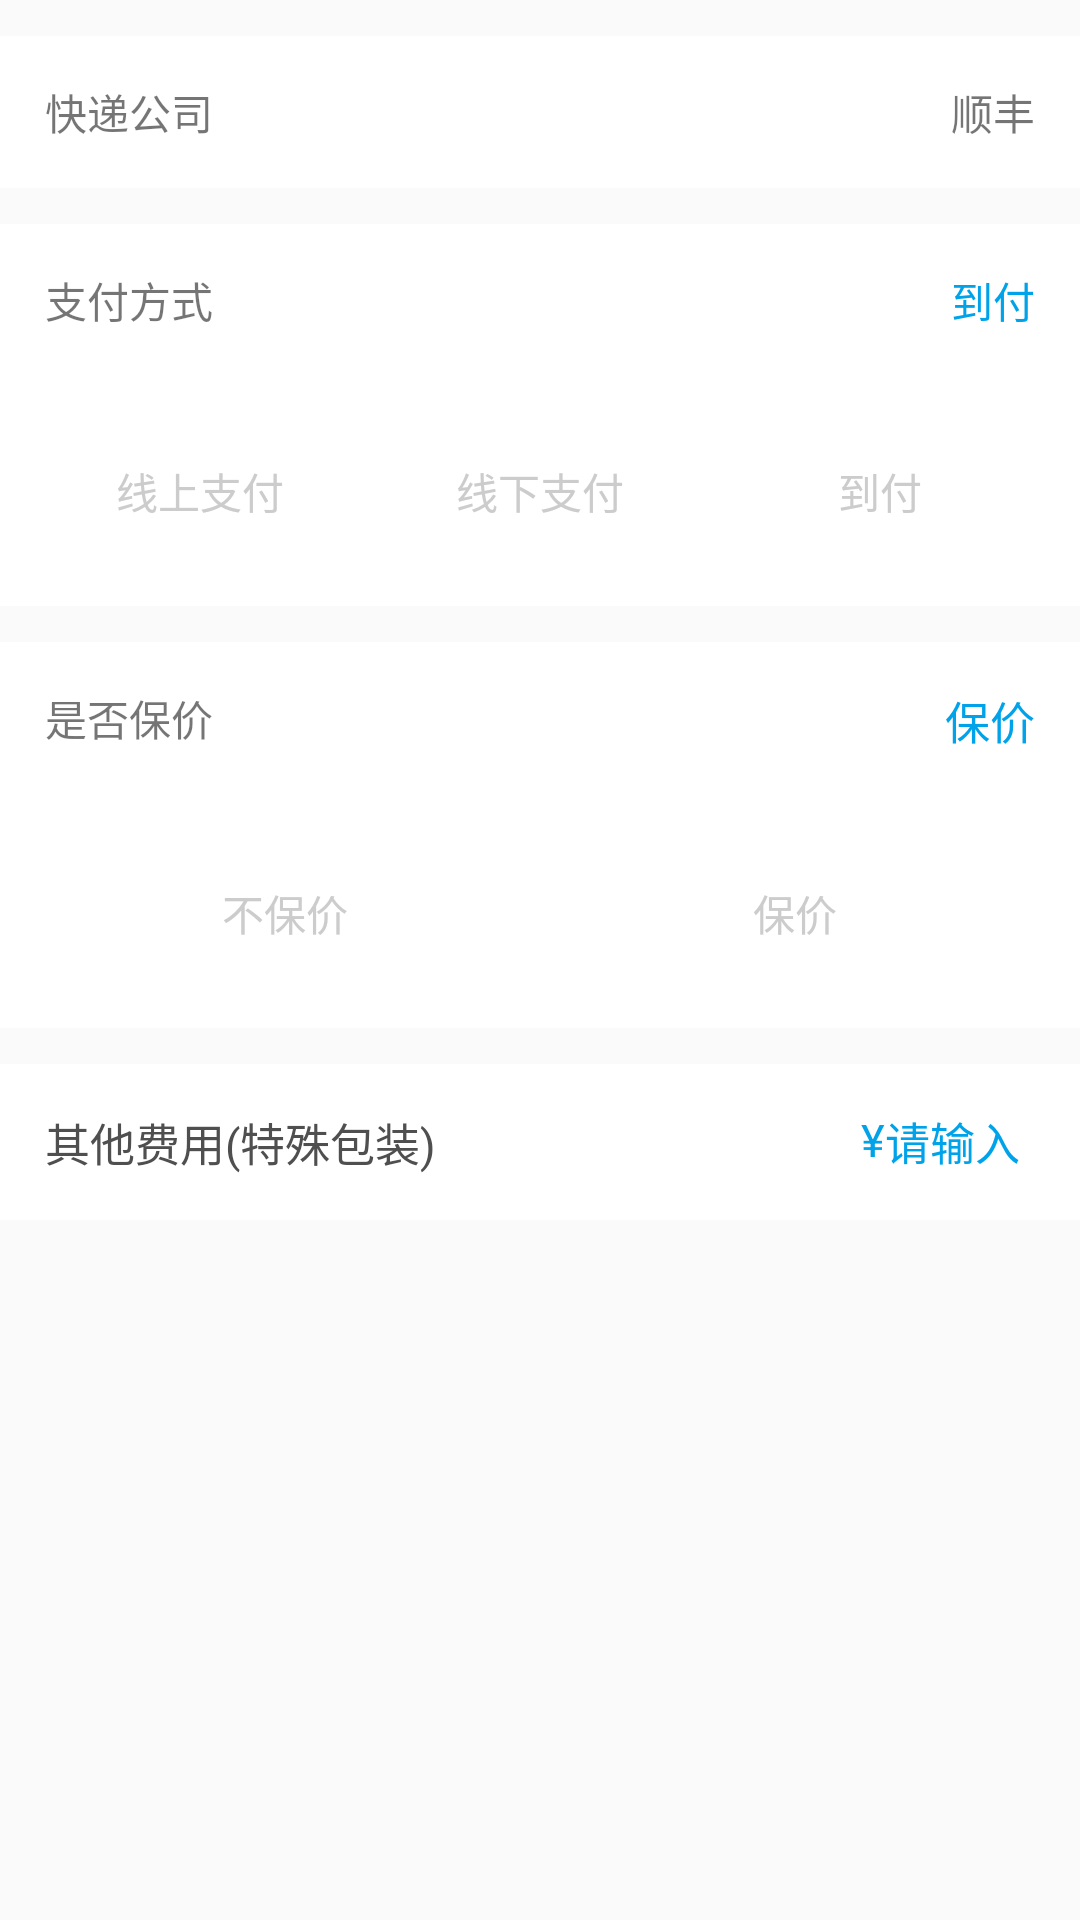

This screen was rendered from an Android layout file. Write that file and the resources it references.
<!-- AndroidManifest.xml: application theme AppTheme -->
<!-- res/layout/activity_order_detail.xml -->
<?xml version="1.0" encoding="utf-8"?>
<LinearLayout xmlns:android="http://schemas.android.com/apk/res/android"
    android:orientation="vertical" android:layout_width="match_parent"
    android:layout_height="match_parent"
    android:divider="@drawable/divider"
    android:showDividers="beginning|end|middle"
    android:focusableInTouchMode="true"
    android:focusable="true"
    >
    <View
        android:layout_width="match_parent"
        android:layout_height="12dp"/>
    <RelativeLayout
        android:padding="15dp"
        android:background="@color/white"
        android:layout_width="match_parent"
        android:layout_height="wrap_content">
        <TextView
            android:text="快递公司"
            android:layout_width="wrap_content"
            android:layout_height="wrap_content" />

        <TextView
            android:layout_alignParentRight="true"
            android:text="顺丰"
            android:layout_width="wrap_content"
            android:layout_height="wrap_content"
            android:id="@+id/text_company" />
    </RelativeLayout>

    <View
        android:layout_width="match_parent"
        android:layout_height="12dp"/>
    <RelativeLayout
        android:background="@color/white"
        android:padding="15dp"
        android:layout_width="match_parent"
        android:layout_height="wrap_content">
        <TextView
            android:text="支付方式"
            android:layout_width="wrap_content"
            android:layout_height="wrap_content" />

        <TextView
            android:layout_alignParentRight="true"
            android:textColor="@color/colorPrimary"
            android:text="到付"
            android:layout_width="wrap_content"
            android:layout_height="wrap_content"
            android:id="@+id/text_payType" />
    </RelativeLayout>
    <RadioGroup
        android:background="@color/white"
        android:paddingLeft="10dp"
        android:paddingRight="10dp"
        android:orientation="horizontal"
        android:layout_width="match_parent"
        android:layout_height="wrap_content"
        android:paddingTop="10dp"
        android:paddingBottom="10dp"
        android:id="@+id/group_payType">
        <RadioButton
            android:layout_margin="10dp"
            android:layout_weight="1"
            android:paddingTop="8dp"
            android:paddingBottom="8dp"
            android:button="@null"
            android:background="@drawable/sel_choose_btn"
            android:textColor="@drawable/sel_choose_text"
            android:text="线上支付"
            android:layout_width="0dp"
            android:layout_height="wrap_content"
            android:gravity="center"
            android:id="@+id/rbtn_online" />
        <RadioButton
            android:layout_margin="10dp"
            android:layout_weight="1"
            android:paddingTop="8dp"
            android:paddingBottom="8dp"
            android:button="@null"
            android:background="@drawable/sel_choose_btn"
            android:textColor="@drawable/sel_choose_text"
            android:text="线下支付"
            android:layout_width="0dp"
            android:layout_height="wrap_content"
            android:gravity="center"
            android:id="@+id/rbtn_offline" />
        <RadioButton
            android:layout_margin="10dp"
            android:layout_weight="1"
            android:paddingTop="8dp"
            android:paddingBottom="8dp"
            android:button="@null"
            android:background="@drawable/sel_choose_btn"
            android:textColor="@drawable/sel_choose_text"
            android:text="到付"
            android:layout_width="0dp"
            android:layout_height="wrap_content"
            android:gravity="center"
            android:id="@+id/rbtn_cash" />
    </RadioGroup>
    <View
        android:layout_width="match_parent"
        android:layout_height="12dp"/>
    <RelativeLayout
        android:background="@color/white"
        android:padding="15dp"
        android:layout_width="match_parent"
        android:layout_height="wrap_content">
        <TextView
            android:text="是否保价"
            android:layout_width="wrap_content"
            android:layout_height="wrap_content" />

        <TextView
            android:layout_alignParentRight="true"
            android:textColor="@color/colorPrimary"
            style="@style/defaultTextStyle"
            android:text="保价"
            android:layout_width="wrap_content"
            android:layout_height="wrap_content"
            android:id="@+id/text_keepValue" />
    </RelativeLayout>
    <RadioGroup
        android:background="@color/white"
        android:paddingLeft="10dp"
        android:paddingRight="10dp"
        android:orientation="horizontal"
        android:layout_width="match_parent"
        android:layout_height="wrap_content"
        android:paddingTop="10dp"
        android:paddingBottom="10dp"
        android:id="@+id/group_keepValue">
        <RadioButton
            android:layout_margin="10dp"
            android:layout_weight="1"
            android:paddingTop="8dp"
            android:paddingBottom="8dp"
            android:button="@null"
            android:background="@drawable/sel_choose_btn"
            android:textColor="@drawable/sel_choose_text"
            android:text="不保价"
            android:layout_width="0dp"
            android:layout_height="wrap_content"
            android:gravity="center"
            android:id="@+id/rbtn_notKeepValue" />
        <RadioButton
            android:layout_margin="10dp"
            android:layout_weight="1"
            android:paddingTop="8dp"
            android:paddingBottom="8dp"
            android:button="@null"
            android:background="@drawable/sel_choose_btn"
            android:textColor="@drawable/sel_choose_text"
            android:text="保价"
            android:layout_width="0dp"
            android:layout_height="wrap_content"
            android:gravity="center"
            android:id="@+id/rbtn_keepValue" />
    </RadioGroup>
    <View
        android:layout_width="match_parent"
        android:layout_height="12dp"/>
    <RelativeLayout
        android:background="@color/white"
        android:padding="15dp"
        android:layout_width="match_parent"
        android:layout_height="wrap_content">
        <TextView
            android:text="其他费用(特殊包装)"
            android:layout_width="wrap_content"
            android:layout_height="wrap_content"
            style="@style/defaultTextStyle" />

        <EditText
            android:id="@+id/input_cost"
            android:layout_width="wrap_content"
            android:layout_height="wrap_content"
            android:layout_alignParentRight="true"
            android:background="@null"
            android:inputType="numberDecimal"
            android:minWidth="50dp"
            android:singleLine="true"
            android:text="请输入"
            android:textColor="@color/colorPrimary"
            android:textSize="15sp" />
        <TextView
            android:textColor="@color/colorPrimary"
            android:layout_toLeftOf="@id/input_cost"
            android:text="¥"
            android:layout_width="wrap_content"
            android:layout_height="wrap_content"
            style="@style/defaultTextStyle" />
    </RelativeLayout>
</LinearLayout>
<!-- resources referenced by this layout -->
<resources>
  <color name="colorPrimary">#00a3e9</color>
  <color name="white">#FFFFFF</color>
  <!-- drawable sel_choose_btn (drawable) -->
  <?xml version="1.0" encoding="utf-8"?>
  <selector xmlns:android="http://schemas.android.com/apk/res/android">
      <item  android:state_checked="true" android:drawable="@drawable/bg_blue_border_angel"/>
      <item android:state_checked="false" android:drawable="@drawable/bg_gray_border_angel"/>
  </selector>
  <!-- drawable sel_choose_text (drawable) -->
  <?xml version="1.0" encoding="utf-8"?>
  <selector xmlns:android="http://schemas.android.com/apk/res/android">
      <item android:state_checked="true" android:color="@color/colorPrimary"></item>
      <item android:state_checked="false"  android:color="#CCCCCC"></item>
  </selector>
  <style name="defaultTextStyle">
          <item name="android:textSize">15sp</item>
          <item name="android:textColor">#4F4F4F</item>
      </style>
  <style name="AppTheme" parent="Theme.AppCompat.Light.NoActionBar">
          
          <item name="colorPrimary">@color/colorPrimary</item>
          <item name="colorPrimaryDark">@color/colorPrimaryDark</item>
          <item name="colorAccent">@color/colorAccent</item>
      </style>
  <!-- drawable bg_gray_border_angel (drawable) -->
  <?xml version="1.0" encoding="utf-8"?>
  <shape xmlns:android="http://schemas.android.com/apk/res/android">
      <corners android:radius="2dp"/>
      <stroke android:color="#CECECE" android:width="1dp"/>
  </shape>
  <color name="colorPrimaryDark">#00a3e9</color>
  <color name="colorAccent">#00a3e9</color>
</resources>
